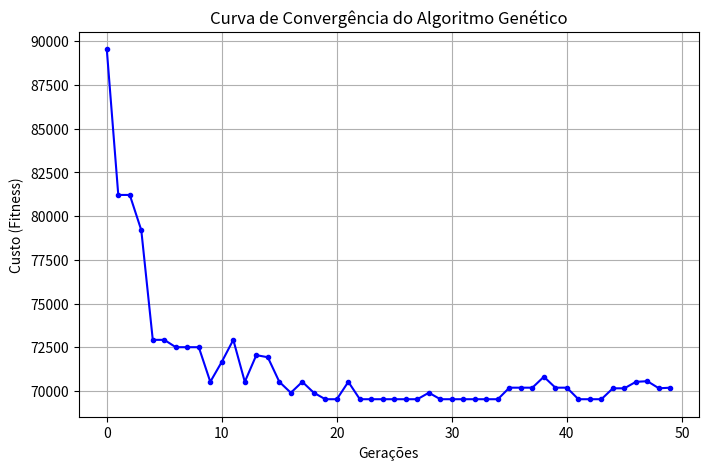

The matplotlib source for this figure:
import numpy as np
import matplotlib.pyplot as plt

Q = [2.5 * (i+1) for i in range(10)] # em L/s
Comp = [20, 54, 98, 120, 34, 12, 88, 122, 33, 40] # em m

Custo = [65, 98, 150, 210, 340] # em R$/m
D = [150, 200, 250, 300, 400] # em mm

def fitness(individuo):
    penalidade = 0
    custo = 0

    for i in range(len(individuo)):        
        d = D[individuo[i]]/1000
        custo += Custo[individuo[i]] * Comp[i]
        q = Q[i]/1000

        A = (np.pi * d ** 2)/4
        Rh = d/4

        q_max = (A * Rh ** (2/3) * np.sqrt(0.005))/0.013
        
        if  q > 0.75 * q_max:
            penalidade += 10_000
    
    return custo + penalidade

def selecao(pop, tam_pop):
    pop_i = []
    
    while len(pop_i) < tam_pop:
        i1 = pop[np.random.randint(0, tam_pop)]
        i2 = pop[np.random.randint(0, tam_pop)]
        
        if fitness(i1) < fitness(i2): pop_i.append(i1)
        else: pop_i.append(i2)

    return np.array(pop_i)

def crossover(pop, tx_cr, tam_pop):
    pop_i = []
    while  len(pop_i) < tam_pop:
        p1 = pop[np.random.randint(0, tam_pop)]
        p2 = pop[np.random.randint(0, tam_pop)]
        
        if np.random.rand() <= tx_cr:
            idx = np.random.randint(0, len(p1))
            pop_i.append(np.concatenate([p1[:idx], p2[idx:]]))
            pop_i.append(np.concatenate([p2[:idx], p1[idx:]]))

        else: 
            pop_i.append(p1)
            pop_i.append(p2)

    return np.array(pop_i)

def mutacao(pop, tx_m):
    pop_i = []
    for ind in pop:
        ind_m = ind.copy()
        for i in range(len(ind_m)):
            if np.random.rand() <= tx_m:
                ind_m[i] = np.random.randint(0, 5)
        
        pop_i.append(ind_m)

    return np.array(pop_i)


def GA(tam_pop, dim, geracoes, tx_cr, tx_m):
    pop_p = np.random.randint(low=0, high=5, size=(tam_pop, dim))
    historico = []

    for g in range(geracoes):
        selecionados = selecao(pop_p, tam_pop)
        cruzados = crossover(selecionados, tx_cr, tam_pop)
        mutados = mutacao(cruzados, tx_m)
        
        pop_p = mutados
        
        m = min(pop_p, key=fitness)
        historico.append(fitness(m))

    melhor = min(pop_p, key=fitness)
    return fitness(melhor), historico


melhor, historico = GA(tam_pop=100, dim=10, geracoes=50, tx_cr=0.7, tx_m=0.1)
print(f"Menor custo: {melhor}")


plt.figure(figsize=(8, 5)) # Opcional: Define o tamanho do gráfico
plt.plot(historico, color='blue', marker='o', markersize=3) # Plota as linhas
plt.title('Curva de Convergência do Algoritmo Genético')
plt.xlabel('Gerações')
plt.ylabel('Custo (Fitness)')
plt.grid(True) # Coloca uma grade no fundo para facilitar a leitura
# plt.show()
plt.savefig("esgoto.png")
